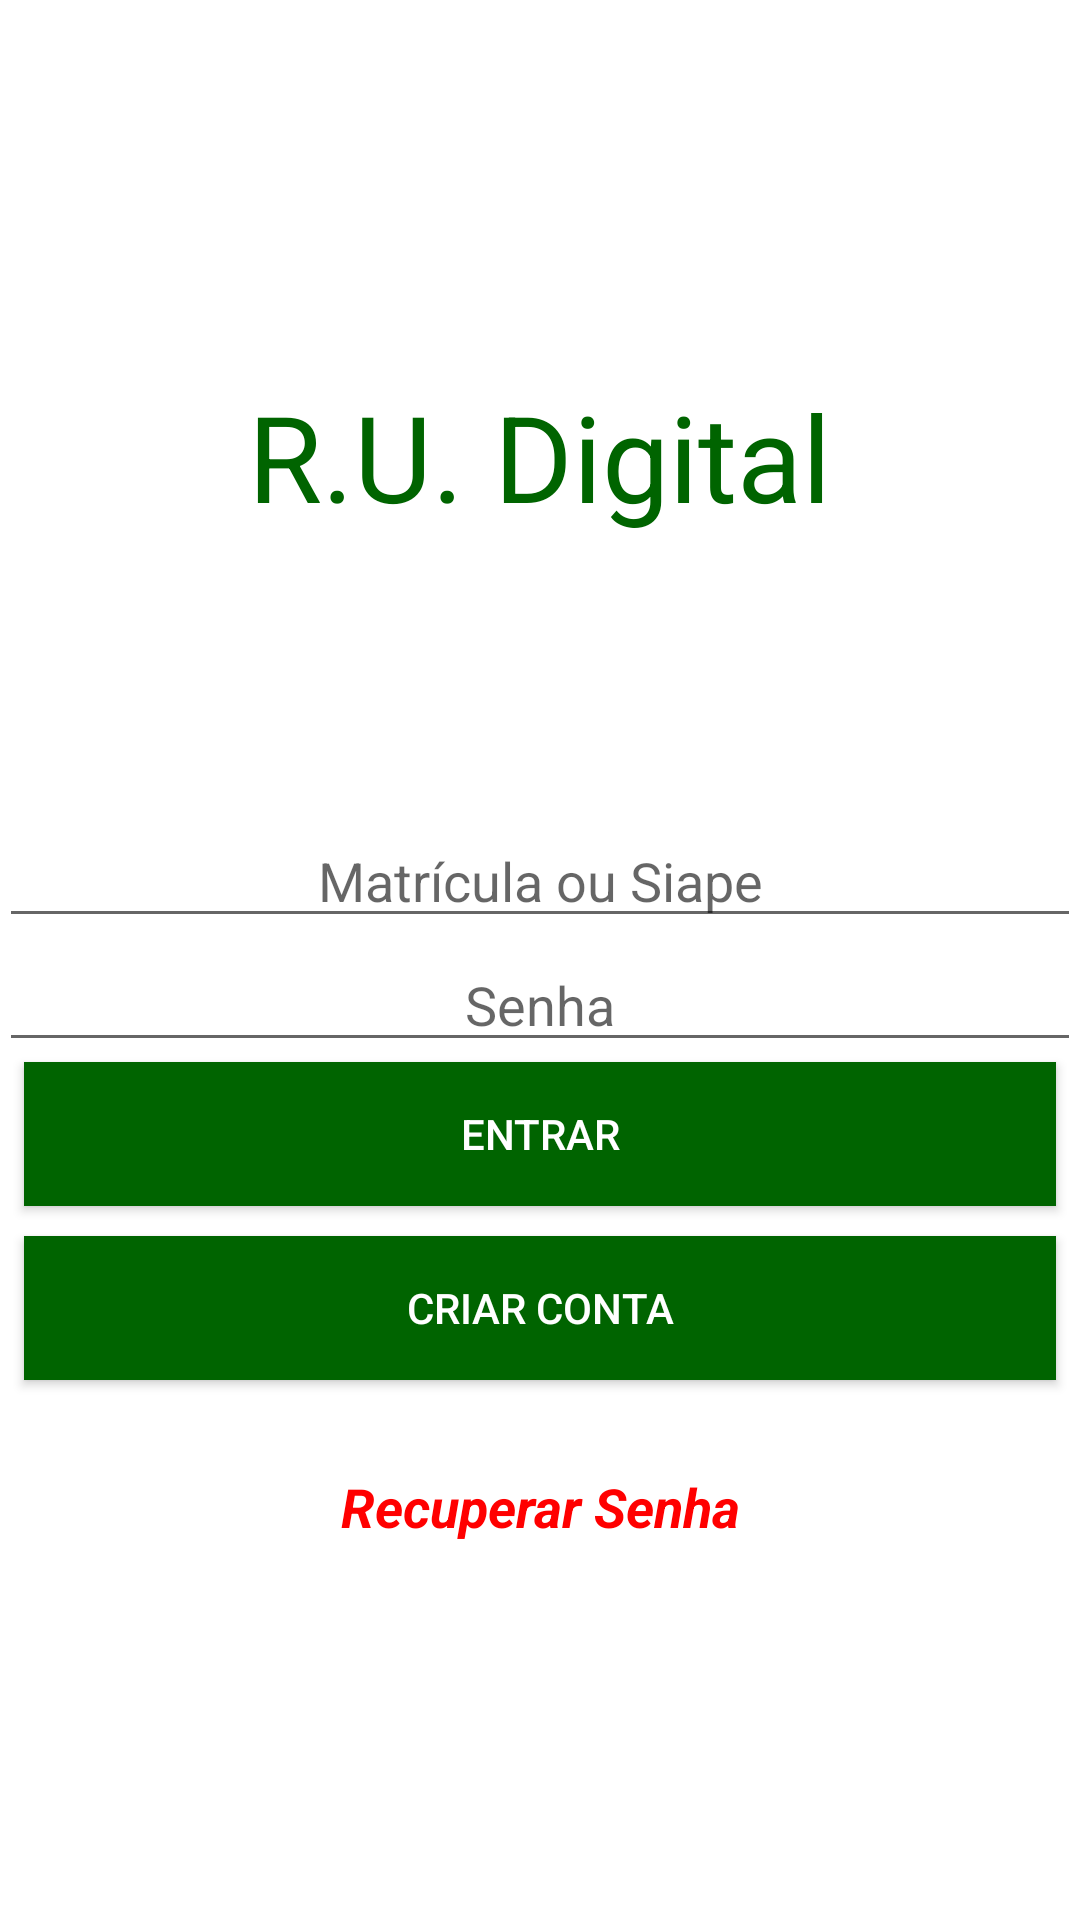

Write the Android layout XML for this screen, with the resource values it uses.
<!-- AndroidManifest.xml: application theme AppTheme -->
<!-- res/layout/tela_login.xml -->
<?xml version="1.0" encoding="utf-8"?>
<LinearLayout xmlns:android="http://schemas.android.com/apk/res/android"
    xmlns:tools="http://schemas.android.com/tools"
    android:id="@+id/tela_login"
    android:layout_width="match_parent"
    android:orientation="vertical"
    android:background="#fff"
    android:gravity="center"
    android:layout_height="match_parent"
    android:paddingBottom="@dimen/activity_vertical_margin"
    android:paddingLeft="@dimen/activity_horizontal_margin"
    android:paddingRight="@dimen/activity_horizontal_margin"
    android:paddingTop="@dimen/activity_vertical_margin"
    android:weightSum="1">

    <TextView
        android:id="@+id/textView2"
        android:layout_width="wrap_content"
        android:layout_height="wrap_content"
        android:layout_weight="0.27"
        android:text="R.U. Digital"
        android:textColor="#006400"
        android:textSize="40dp" />

    <EditText
        android:id="@+id/editMatriculaSiape"
        android:layout_width="match_parent"
        android:layout_height="wrap_content"
        android:ems="10"
        android:hint="Matrícula ou Siape"
        android:inputType="number"
        android:textAlignment="center" />

    <EditText
        android:id="@+id/editSenha1"
        android:layout_width="match_parent"
        android:layout_height="wrap_content"
        android:ems="10"
        android:hint="Senha"
        android:inputType="textPassword"
        android:textAlignment="center" />

    <Button
        android:id="@+id/btnLogar"
        android:layout_width="344dp"
        android:layout_height="wrap_content"
        android:background="?attr/colorPrimaryDark"
        android:elevation="0dp"
        android:text="Entrar"
        android:layout_marginBottom="10dp"
        android:textColor="@android:color/background_light" />

    <Button
        android:id="@+id/btnRegistrar"
        android:layout_width="344dp"
        android:layout_height="wrap_content"
        android:background="?attr/colorPrimaryDark"
        android:elevation="0dp"
        android:text="Criar Conta"
        android:layout_marginBottom="10dp"
        android:textColor="@android:color/background_light" />

    <TextView
        android:id="@+id/txtCadastro"
        android:layout_width="match_parent"
        android:layout_height="wrap_content"
        android:layout_marginTop="20dp"
        android:text="Recuperar Senha"
        android:textAlignment="center"
        android:textColor="#f00"
        android:textSize="18sp"
        android:textStyle="bold|italic" />

</LinearLayout>
<!-- resources referenced by this layout -->
<resources>
  <style name="AppTheme" parent="Theme.AppCompat.Light">
          
          <item name="colorPrimary">@color/colorPrimary</item>
          <item name="colorPrimaryDark">@color/colorPrimaryDark</item>
          <item name="colorAccent">@color/colorAccent</item>
      </style>
  <color name="colorPrimary">#006400</color>
  <color name="colorPrimaryDark">#006400</color>
  <color name="colorAccent">#000000</color>
</resources>
